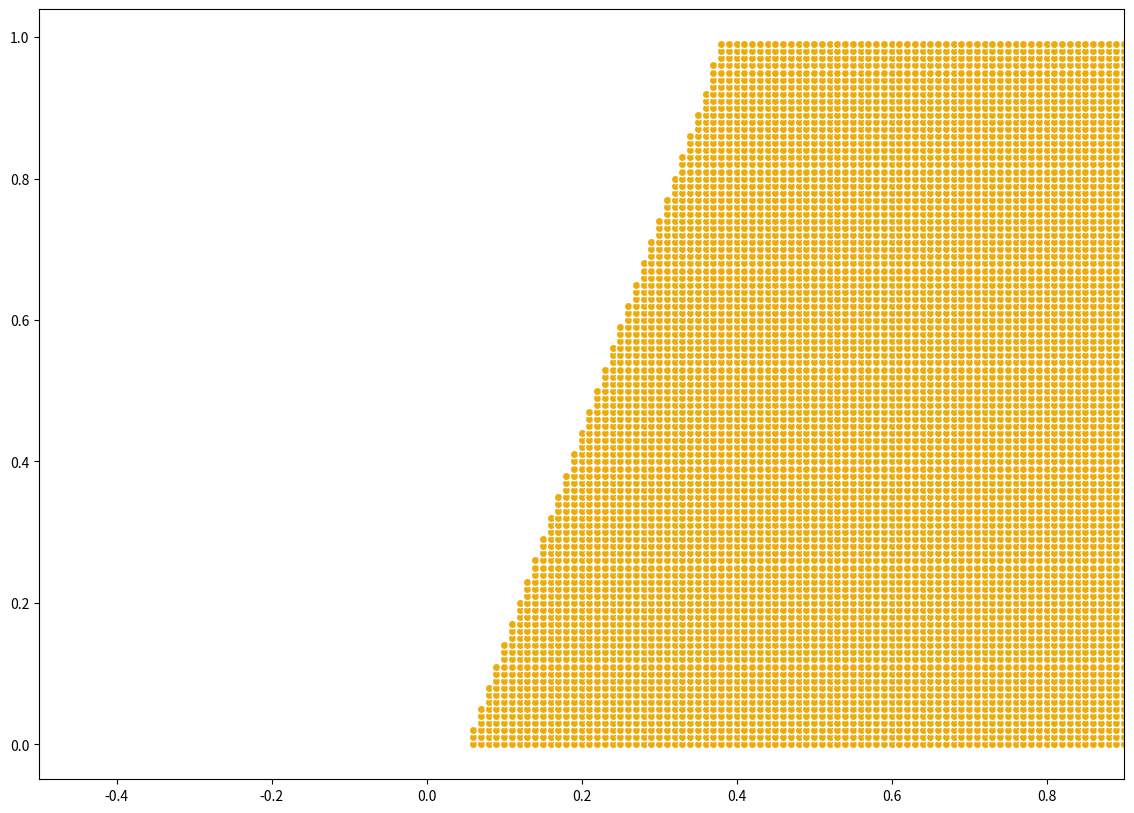

The script that saved this image:
import math
import random
import matplotlib.pyplot as plt


class SimpleNeural:
    def __init__(self, learning_rate=0.1):
        self.weights = [random.random() * 4 / 2 for _ in range(3)]
        self.sigmoid_mapper = self.sigmoid
        self.learning_rate = learning_rate

    @staticmethod
    def sigmoid(x):
        return 1 / (1 + math.exp(-x))

    def predict(self, inputs):
        input_with_polarization = [*inputs, 1]
        weighted_inputs = 0
        for j in range(3):
            weighted_inputs += input_with_polarization[j] * self.weights[j]
        return self.sigmoid_mapper(weighted_inputs)

    def train(self, inputs, expected_predict):
        actual_predict = self.predict(inputs)
        inputs = [*inputs, 1]

        error = actual_predict - expected_predict
        weight_delta = error * actual_predict * (1 - actual_predict)

        for j in range(3):
            self.weights[j] -= weight_delta * inputs[j] * self.learning_rate


def mean_square_error(actual, expected):
    error = 0
    for j in range(len(actual)):
        error += (actual[j] - expected[j]) ** 2
    return error / len(actual)


if __name__ == '__main__':
    train_cases = [
        ([0.26, 0.14], 0),
        ([0.19, 0.45], 1),
        ([0.24, 0.28], 0),
        ([0.03, 0.41], 1),
        ([0.3, 0.42], 0),
        ([-0.06, 0.39], 1),
        ([0.41, 0.57], 0),
        ([-0.26, 0.46], 1),
        ([-0.39, 0.58], 1),
        ([0.52, 0.66], 0),
        ([0.65, 0.74], 0),
        ([0.84, 0.74], 0),
        ([-0.42, 0.76], 1),
        ([-0.24, 0.82], 1),
        ([0.86, 0.53], 0),
        ([-0.04, 0.76], 1),
        ([0.81, 0.43], 0),
        ([0.12, 0.65], 1),
        ([0.72, 0.3], 0),
        ([-0.04, 0.58], 1),
        ([0.58, 0.2], 0),
        ([-0.22, 0.67], 1),
        ([0.42, 0.13], 0),
        ([0.4, 0.28], 0),
        ([0.55, 0.42], 0),
        ([0.7, 0.58], 0),
        ([0.2, 0.5], 1),  # here and below
        ([0.1, 0.4], 1),
        ([0, 0.4], 1),
        ([-0.1, 0.4], 1),
        ([0.1, 0.5], 1),
        ([0, 0.5], 1),
        ([-0.1, 0.5], 1),
        ([-0.2, 0.5], 1),
        ([-0.3, 0.5], 1),
        ([0.1, 0.6], 1),
        ([0, 0.6], 1),
        ([-0.1, 0.6], 1),
        ([-0.2, 0.6], 1),
        ([-0.3, 0.6], 1),
        ([-0.4, 0.6], 1),
        ([0, 0.7], 1),
        ([-0.1, 0.7], 1),
        ([-0.2, 0.7], 1),
        ([-0.3, 0.7], 1),
        ([-0.4, 0.7], 1),
        ([-0.2, 0.8], 1),
        ([-0.3, 0.8], 1),
        ([-0.4, 0.8], 1),
        ([0.3, 0.2], 0),
        ([0.4, 0.2], 0),
        ([0.5, 0.2], 0),
        ([0.6, 0.2], 0),
        ([0.3, 0.3], 0),
        ([0.4, 0.3], 0),
        ([0.5, 0.3], 0),
        ([0.6, 0.3], 0),
        ([0.3, 0.4], 0),
        ([0.4, 0.4], 0),
        ([0.5, 0.4], 0),
        ([0.6, 0.4], 0),
        ([0.7, 0.4], 0),
        ([0.4, 0.5], 0),
        ([0.5, 0.5], 0),
        ([0.6, 0.5], 0),
        ([0.7, 0.5], 0),
        ([0.8, 0.5], 0),
        ([0.5, 0.6], 0),
        ([0.6, 0.6], 0),
        ([0.7, 0.6], 0),
        ([0.6, 0.7], 0),
        ([0.7, 0.7], 0),
        ([0.8, 0.7], 0),
    ]

    epochs = 100
    rate = 0.1

    network = SimpleNeural(learning_rate=rate)

    for i in range(epochs):
        inputs_ = []
        correct_predictions = []
        for input_case, correct_predict in train_cases:
            network.train(input_case, correct_predict)
            inputs_.append(network.predict(input_case))
            correct_predictions.append(correct_predict)

        error = mean_square_error(
            inputs_,
            correct_predictions,
        )

        if i * 1000 / epochs % 100 == 0:
            print(f'On {i * 100 / epochs}% mse = {error}')
        elif i + 1 == epochs:
            print(f'Final mse = {error}')

    count = 0
    for input_stat, correct_predict in train_cases:
        if round(network.predict(input_stat)) != correct_predict:
            print(
                f'For input: {input_stat} the prediction is: '
                f'{network.predict(input_stat)}, expected: {correct_predict}'
            )
            count += 1

    print(f'---\nWeights: {", ".join([str(i) for i in network.weights])}')

    x_s = []
    y_s = []

    for i in range(100):
        for j in range(100):
            prev = 1
            y = network.predict([0.01 * i, 0.01 * j]) > 0.5
            if y != prev:
                x_s.append(0.01 * i)
                y_s.append(0.01 * j)
                prev = y

    fig, (ax) = plt.subplots(
        nrows=1, ncols=1,
        figsize=(14, 10)
    )

    ax.scatter(x=x_s, y=y_s, marker='o', c='#EBAC0C', edgecolor='#FDFDFD')
    ax.set(xlim=(-0.5, 0.9))

    plt.show()
